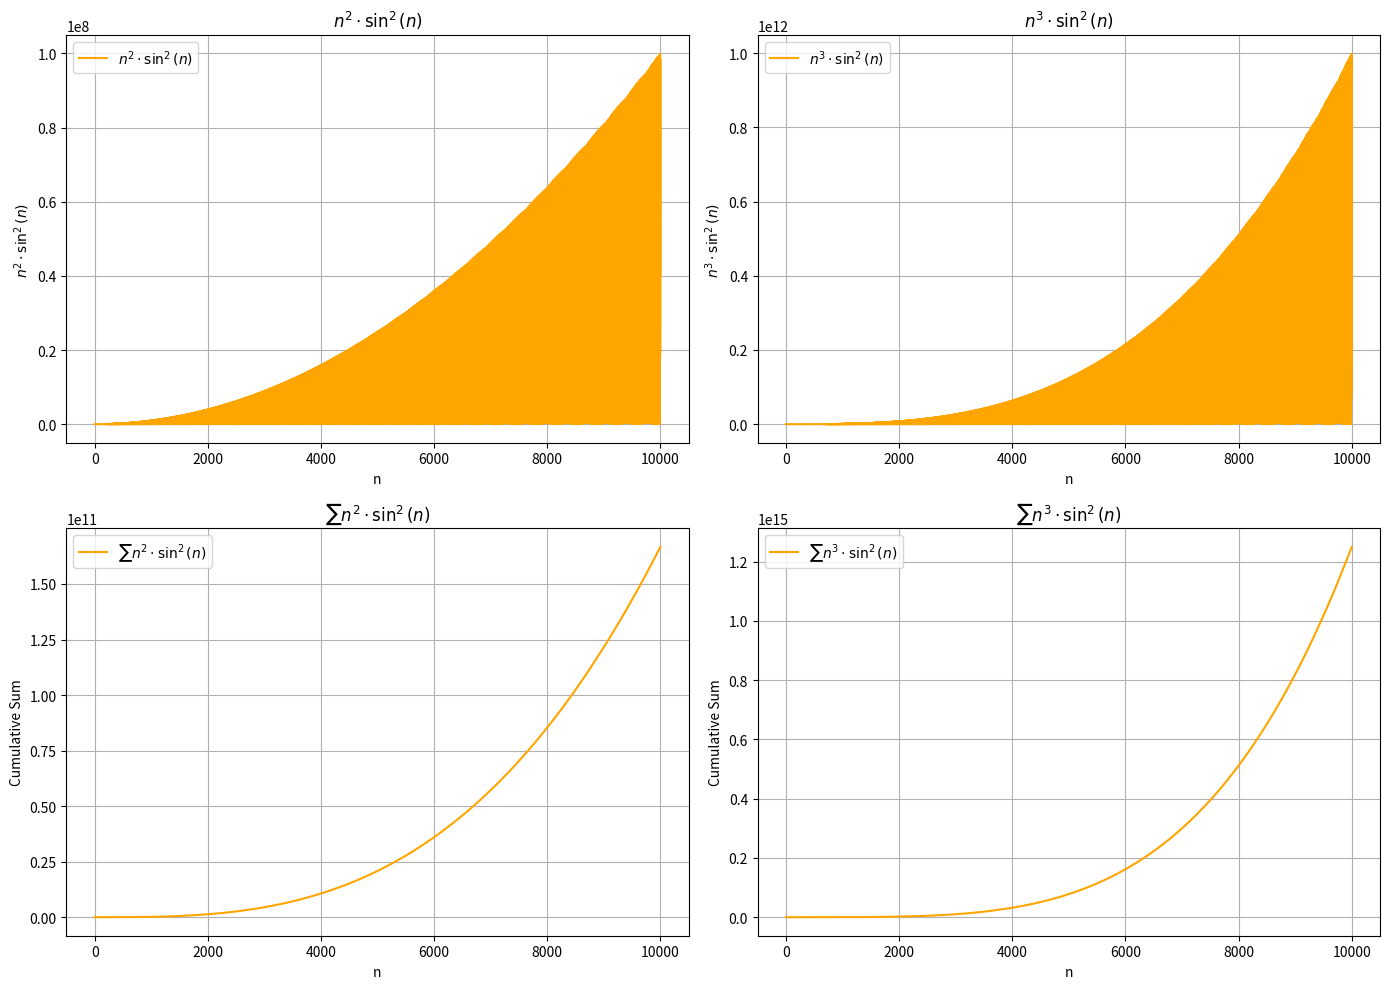

This chart was generated by the following Python code:
import numpy as np
import matplotlib.pyplot as plt

# Define the function
n_values = np.arange(1, 10000, 1)  # n from 1 to a very large number
sin_n_squared = np.sin(n_values)**2

# Calculate n^2 * sin^2(n) and n^3 * sin^2(n)
n2_sin2 = n_values**2 * sin_n_squared
n3_sin2 = n_values**3 * sin_n_squared

# Calculate the cumulative sum (sum of n^2 * sin^2(n) and n^3 * sin^2(n) over n)
sum_n2_sin2 = np.cumsum(n2_sin2)
sum_n3_sin2 = np.cumsum(n3_sin2)

# Plotting
plt.figure(figsize=(14, 10))

# Plot n^2 * sin^2(n)
plt.subplot(2, 2, 1)
plt.plot(n_values, n2_sin2, label=r'$n^2 \cdot \sin^2(n)$', color='orange')
plt.title(r'$n^2 \cdot \sin^2(n)$')
plt.xlabel('n')
plt.ylabel(r'$n^2 \cdot \sin^2(n)$')
plt.grid(True)
plt.legend()

# Plot n^3 * sin^2(n)
plt.subplot(2, 2, 2)
plt.plot(n_values, n3_sin2, label=r'$n^3 \cdot \sin^2(n)$', color='orange')
plt.title(r'$n^3 \cdot \sin^2(n)$')
plt.xlabel('n')
plt.ylabel(r'$n^3 \cdot \sin^2(n)$')
plt.grid(True)
plt.legend()

# Plot cumulative sum of n^2 * sin^2(n)
plt.subplot(2, 2, 3)
plt.plot(n_values, sum_n2_sin2, label=r'$\sum n^2 \cdot \sin^2(n)$', color='orange')
plt.title(r'$\sum n^2 \cdot \sin^2(n)$')
plt.xlabel('n')
plt.ylabel(r'Cumulative Sum')
plt.grid(True)
plt.legend()

# Plot cumulative sum of n^3 * sin^2(n)
plt.subplot(2, 2, 4)
plt.plot(n_values, sum_n3_sin2, label=r'$\sum n^3 \cdot \sin^2(n)$', color='orange')
plt.title(r'$\sum n^3 \cdot \sin^2(n)$')
plt.xlabel('n')
plt.ylabel(r'Cumulative Sum')
plt.grid(True)
plt.legend()

plt.tight_layout()
plt.savefig('plot.png')

